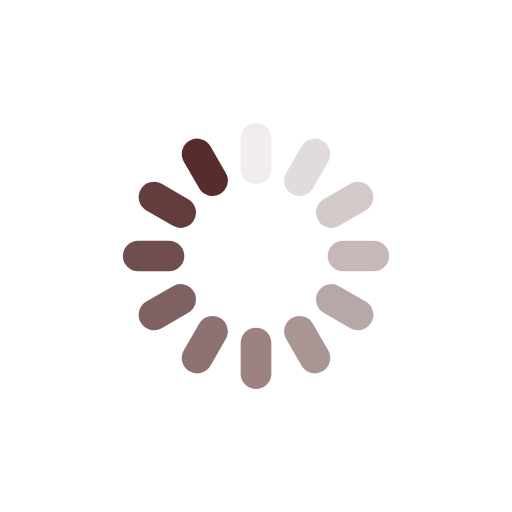
t = 0.00 s
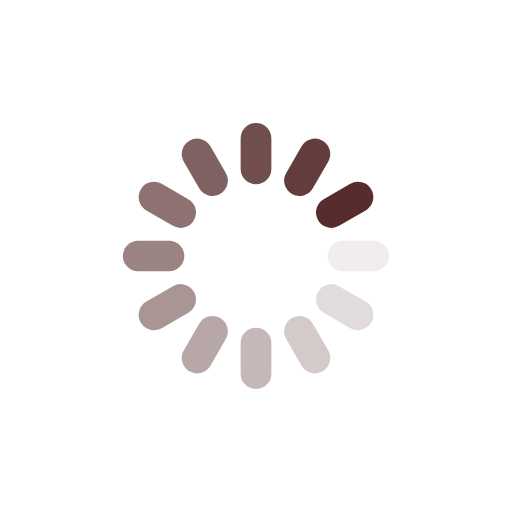
t = 0.25 s
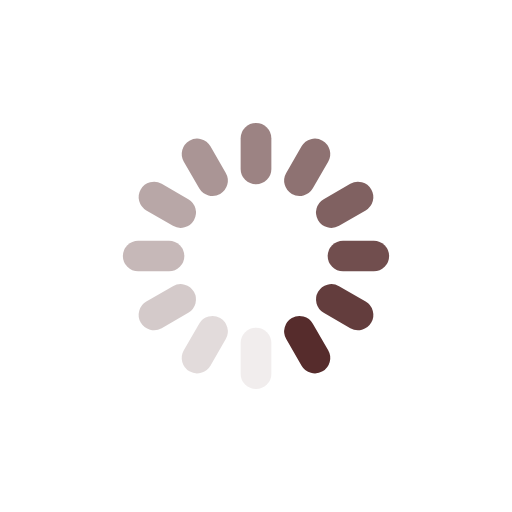
t = 0.50 s
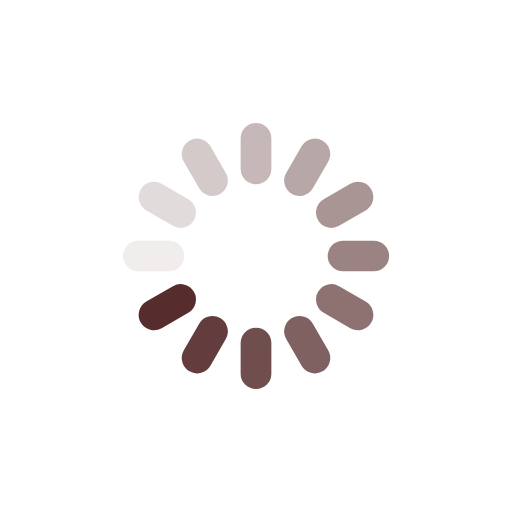
t = 0.75 s

The animated SVG that drew these frames (rendered in a browser with its animation timeline set to each time). Animation: 12 SMIL elements (animate=12); one cycle of 1.00 s, repeats indefinitely.

<?xml version="1.0" encoding="utf-8"?>
<svg xmlns="http://www.w3.org/2000/svg" xmlns:xlink="http://www.w3.org/1999/xlink" style="margin: auto; background: none; display: block; shape-rendering: auto;" width="200px" height="200px" viewBox="0 0 100 100" preserveAspectRatio="xMidYMid">
<g transform="rotate(0 50 50)">
  <rect x="47" y="24" rx="3" ry="3" width="6" height="12" fill="#562c2c">
    <animate attributeName="opacity" values="1;0" keyTimes="0;1" dur="1s" begin="-0.9166666666666666s" repeatCount="indefinite"></animate>
  </rect>
</g><g transform="rotate(30 50 50)">
  <rect x="47" y="24" rx="3" ry="3" width="6" height="12" fill="#562c2c">
    <animate attributeName="opacity" values="1;0" keyTimes="0;1" dur="1s" begin="-0.8333333333333334s" repeatCount="indefinite"></animate>
  </rect>
</g><g transform="rotate(60 50 50)">
  <rect x="47" y="24" rx="3" ry="3" width="6" height="12" fill="#562c2c">
    <animate attributeName="opacity" values="1;0" keyTimes="0;1" dur="1s" begin="-0.75s" repeatCount="indefinite"></animate>
  </rect>
</g><g transform="rotate(90 50 50)">
  <rect x="47" y="24" rx="3" ry="3" width="6" height="12" fill="#562c2c">
    <animate attributeName="opacity" values="1;0" keyTimes="0;1" dur="1s" begin="-0.6666666666666666s" repeatCount="indefinite"></animate>
  </rect>
</g><g transform="rotate(120 50 50)">
  <rect x="47" y="24" rx="3" ry="3" width="6" height="12" fill="#562c2c">
    <animate attributeName="opacity" values="1;0" keyTimes="0;1" dur="1s" begin="-0.5833333333333334s" repeatCount="indefinite"></animate>
  </rect>
</g><g transform="rotate(150 50 50)">
  <rect x="47" y="24" rx="3" ry="3" width="6" height="12" fill="#562c2c">
    <animate attributeName="opacity" values="1;0" keyTimes="0;1" dur="1s" begin="-0.5s" repeatCount="indefinite"></animate>
  </rect>
</g><g transform="rotate(180 50 50)">
  <rect x="47" y="24" rx="3" ry="3" width="6" height="12" fill="#562c2c">
    <animate attributeName="opacity" values="1;0" keyTimes="0;1" dur="1s" begin="-0.4166666666666667s" repeatCount="indefinite"></animate>
  </rect>
</g><g transform="rotate(210 50 50)">
  <rect x="47" y="24" rx="3" ry="3" width="6" height="12" fill="#562c2c">
    <animate attributeName="opacity" values="1;0" keyTimes="0;1" dur="1s" begin="-0.3333333333333333s" repeatCount="indefinite"></animate>
  </rect>
</g><g transform="rotate(240 50 50)">
  <rect x="47" y="24" rx="3" ry="3" width="6" height="12" fill="#562c2c">
    <animate attributeName="opacity" values="1;0" keyTimes="0;1" dur="1s" begin="-0.25s" repeatCount="indefinite"></animate>
  </rect>
</g><g transform="rotate(270 50 50)">
  <rect x="47" y="24" rx="3" ry="3" width="6" height="12" fill="#562c2c">
    <animate attributeName="opacity" values="1;0" keyTimes="0;1" dur="1s" begin="-0.16666666666666666s" repeatCount="indefinite"></animate>
  </rect>
</g><g transform="rotate(300 50 50)">
  <rect x="47" y="24" rx="3" ry="3" width="6" height="12" fill="#562c2c">
    <animate attributeName="opacity" values="1;0" keyTimes="0;1" dur="1s" begin="-0.08333333333333333s" repeatCount="indefinite"></animate>
  </rect>
</g><g transform="rotate(330 50 50)">
  <rect x="47" y="24" rx="3" ry="3" width="6" height="12" fill="#562c2c">
    <animate attributeName="opacity" values="1;0" keyTimes="0;1" dur="1s" begin="0s" repeatCount="indefinite"></animate>
  </rect>
</g>
<!-- [ldio] generated by https://loading.io/ --></svg>
